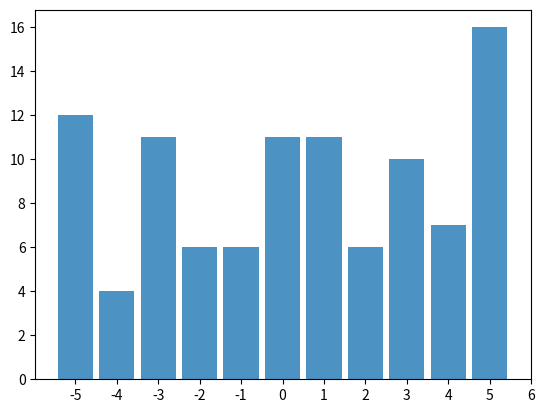

Recreate this plot in Python. (Note: this script raises an exception after producing the figure.)
import numpy as np
import itertools
from copy import deepcopy
import random
import matplotlib.pyplot as plt
from os.path import join
import math
from collections import Counter

class evolutionIndirectReciprocitySimulation:

    nodes = []

    def __init__(self, numNodes, numInteractions, numGenerations, initialScore=0,
                 benefit=1, cost=0.1, strategyLimits=[-5,6], scoreLimits=[-5,5], mutationRebelChild=False,
                 mutationNonPublicScores=False, mutationMyScoreMatters=False, logFreq=3, numObservers=10,
                 mutationMyScoreMattersStrategy=None, reproduce='normal'):

        # todo -> find out, Are costs and benefits updated during runtime? (original paper end of legend of fig 1)
        self.logFreq = logFreq
        self.numNodes = numNodes
        self.numInteractions = numInteractions
        self.numGenerations = numGenerations

        self.initialScore = initialScore

        self.payoffBenefit = benefit
        self.payoffCost = cost
        self.strategyLimits = strategyLimits
        self.scoreLimits = scoreLimits
        self.mutationRebelChild = mutationRebelChild
        self.mutationNonPublicScores = mutationNonPublicScores
        self.mutationMyScoreMatters = mutationMyScoreMatters
        self.mutationMyScoreMattersStrategy = mutationMyScoreMattersStrategy
        self.numObservers = numObservers
        self.reproduceMethod = reproduce

        assert(benefit > cost)
        assert(not (mutationNonPublicScores == True and mutationMyScoreMatters == True))    # Can't both be on
        if mutationMyScoreMatters:
            assert (mutationMyScoreMattersStrategy is not None)

        self.idIterator = 0
        self.idToIndex = {}     # id:index
        self.initiateNodes()

    def runSimulation(self):
        print('=====    Initiating simulation   ======')
        perGenLogs = []
        for i in range(self.numGenerations):
            print('-- Generation {} --'.format(i))
            self.runGeneration()
            # self.printPayoffs()
            if i%self.logFreq==0:
                # print('== Logging {} =='.format(i))

                l = self.perGenLogs(i)
                perGenLogs.append(l)
            if self.reproduceMethod == 'normal':
                self.reproduce()
            elif self.reproduceMethod == 'moran':
                self.reproduce_Moran()
            elif self.reproduceMethod == 'social':
                self.reproduce_Social()
            else:
                print('Wrong reproduce method, check original values')
                exit()

        self.finalLogs(perGenLogs)

    def runGeneration(self):
        interactionPairs = self.pickInteractionPairs(self.nodes, self.numInteractions)
        for pair in interactionPairs:
            self.runInteraction(pair)

        # # print(self.nodes)
        return {}

    def runInteraction(self, pair):
        donor = pair[0]
        recipient = pair[1]
        score = self.checkRecipientScore(donor, recipient)

        if self.mutationMyScoreMatters:
            action = self.myScoreMattersInteraction(donor, score)
        else:
            if score >= donor['strategy']:      # Each node has its own strategy
                # Cooperate
                action = 'cooperate'
            else:
                # Deflect
                action = 'deflect'

        self.updateScoreAndPayoff(donor, recipient, action)
        donor['payoff'] += 0.1
        return

    def myScoreMattersInteraction(self, donor, recipientScore):
        firstCond = recipientScore > donor['strategy']      # In the paper they don't say "or equal to"
        secondCond = donor['score'] < donor['strategySelf'] # In the paper they don't say "or equal to"

        if self.mutationMyScoreMattersStrategy == 'and':
            if firstCond and secondCond:
                return 'cooperate'
            else:
                return 'deflect'
        elif self.mutationMyScoreMattersStrategy == 'or':
            if firstCond or secondCond:
                return 'cooperate'
            else:
                return 'deflect'
        else:
            print('Unknown strategy for mutation: "My score matters" - exiting')
            exit(-1)

    def updateScoreAndPayoff(self, donor, recipient, action):
        if self.mutationNonPublicScores:
            if action == 'cooperate':
                # Change random observer's views of the donor + the recipient
                possibleObservers = self.nodes.copy()
                possibleObservers.remove(donor)
                possibleObservers.remove(recipient)
                observers = random.sample(possibleObservers, self.numObservers)
                observers.append(recipient)
                for obs in observers:
                    for nodeScores in self.nodes[self.idToIndex[obs['id']]]['otherScoresForMe']:
                        if nodeScores['id'] == donor['id']:
                            nodeScores['score'] += 1

                donor['payoff'] -= self.payoffCost
                recipient['payoff'] += self.payoffBenefit

            elif action == 'deflect':
                # Change random observer's views of the donor
                possibleObservers = self.nodes.copy()
                possibleObservers.remove(donor)
                possibleObservers.remove(recipient)
                observers = random.sample(possibleObservers, self.numObservers)
                observers.append(recipient)
                for obs in observers:
                    for nodeScores in self.nodes[self.idToIndex[obs['id']]]['otherScoresForMe']:
                        if nodeScores['id'] == donor['id']:
                            nodeScores['score']-=1

            else:
                print('Something is very wrong here unkown action !!!!')
                print('Something is very wrong here unkown action !!!!')

        else:
            if action == 'cooperate':
                if donor['score'] < self.scoreLimits[1]:
                    donor['score'] += 1

                donor['payoff'] -= self.payoffCost
                recipient['payoff'] += self.payoffBenefit

            elif action == 'deflect':
                if donor['score'] > self.scoreLimits[0]:
                    donor['score'] -= 1
                # Payoff does not change
            else:
                print('Something is very wrong here unkown action !!!!')
                print('Something is very wrong here unkown action !!!!')

    def reproduce(self):
        print('== Raising new generation ==')
        newNodes = []
        self.idToIndex = {}

        payoffs = [node['payoff'] for node in self.nodes]
        totalPayoff = sum(payoffs)

        numChilds = [p*self.numNodes/totalPayoff for p in payoffs]
        # # print(payoffs)
        numChilds = self.round_series_retain_integer_sum(numChilds)

        for i, node in enumerate(self.nodes):
            offspring = numChilds[i]
            # # print('{} - {}'.format(numChilds[i], offspring))
            # # print('Reproducing {}'.format(offspring))
            for c in range(offspring):
                newNode = node.copy()
                newNode['score'] = 0
                newNode['payoff'] = 0
                newNode['id'] = self.idIterator

                if self.mutationRebelChild:     # fixme - should also change h for mutation: 'my score matters'
                    if self.casino(0.001):
                    # if self.casino(0.2):
                        print('JACKPOT')
                        newNode['strategy'] = random.randrange(self.strategyLimits[0], self.strategyLimits[1]+1)

                newNodes.append(newNode)

                self.idToIndex[self.idIterator] = len(newNodes)-1
                self.idIterator += 1
            else:
                # # print('Not reproducing :( ')
                pass

        # Set initial scores
        for node in newNodes:
            if self.mutationNonPublicScores:
                node['otherScoresForMe'] = [{'score': 0, 'id': i['id']} for i in newNodes if i['id'] != node['id']]
            else:
                node['score'] = 0

        self.nodes = newNodes

        # print('Size of new generation is {}'.format(len(self.nodes)))
        # # print(self.nodes)

    def round_series_retain_integer_sum(self, xs):
        N = sum(xs)
        # Rs = [round(x) for x in xs]
        Rs = [math.trunc(x) for x in xs]
        K = int(N - sum(Rs))
        assert(K == round(K))
        fs = [x - round(x) for x in xs]
        indices = [i for order, (e, i) in enumerate(reversed(sorted((e, i) for i, e in enumerate(fs)))) if order < K]
        ys = [R + 1 if i in indices else R for i, R in enumerate(Rs)]
        return ys

    def reproduce_Moran(self):
        # print('== Moran in the House ==')
        newNodes = []
        threshold = []

        payoffs = [node['payoff'] for node in self.nodes]
        strat = [node['strategy'] for node in self.nodes if node['payoff'] != 0]

        totalPayoff = 0
        for p in payoffs:
            totalPayoff += p
            if p > 0:
                threshold.append(totalPayoff)

        for i , node in enumerate(self.nodes):
            r = random.uniform(0, totalPayoff)
            newNode = node.copy()
            newNode['score'] = 0
            newNode['payoff'] = 0
            newNode['id'] = self.idIterator
            self.idIterator += 1
            for n in range(len(threshold)):
                if n == 0 and r <= threshold[n]:
                    newNode['strategy'] = strat[n]
                elif threshold[n-1] <= r < threshold[n]:
                    newNode['strategy'] = strat[n]
            if self.mutationRebelChild:
                if self.casino(0.001):
                  # print('JACKPOT')
                    newNode['strategy'] = random.randrange(self.strategyLimits[0], self.strategyLimits[1] + 1)
            newNodes.append(newNode)
        self.nodes = newNodes

        # print('Size of new generation is {}'.format(len(self.nodes)))
        # # print(self.nodes)

    def reproduce_Social(self): # social learning where nodes copy another node's strategy with a given probability if that node's payoff is better
        interactionPairs = self.pickInteractionPairs(self.nodes, self.numInteractions)
        beta = 10
        for pair in interactionPairs:
            mine = pair[0]
            partner = pair[1]
            if partner['payoff'] > mine['payoff']:
                prob = 1/(1+math.exp(-beta * (partner['payoff'] - mine['payoff'])))
                if self.casino(prob):
                    mine['strategy'] = partner['strategy']
        self.reset_scores()

    def reset_scores(self):
        newNodes=[]
        for i , node in enumerate(self.nodes):
            newNode = node.copy()
            newNode['score'] = 0
            newNode['payoff'] = 0
            newNode['id'] = self.idIterator
            self.idIterator += 1
            newNodes.append(newNode)

        self.nodes = newNodes

    def pickInteractionPairs(self, ids, numPairs):
        # todo - We should guarantee that each pair interacts once at most.
        # todo - never with the same partner twice (doesnt matter if in different roles)
        # print("> Calculating interaction pairs ")

        # Generate all possible non-repeating pairs
        '''pairs = list(itertools.combinations(ids, 2))
        # Randomly shuffle these pairs                                
        random.shuffle(pairs)
        return pairs'''

        pairs = []
        while len(pairs) < numPairs:
            rand1 = random.choice(ids)
            rand2 = rand1
            while rand2["id"] == rand1["id"]:
                rand2 = random.choice(ids)
            pair = [rand1, rand2]
            pairs.append(pair)
        # # print(pairs)
        # print("- {} pairs calculated".format(len(pairs)))
        random.shuffle(pairs)

        return pairs

    def checkRecipientScore(self, donor, recipient):
        if self.mutationNonPublicScores:
            recipientScore = None
            for d in donor['otherScoresForMe']:
                if d['id']==recipient['id']:
                    recipientScore = d['score']

            if recipientScore == None:
                print('SOMETHING IS WRONG HERE THIS SHOULD NOT HAPPEN')
                print('SOMETHING IS WRONG HERE THIS SHOULD NOT HAPPEN')
                print('SOMETHING IS WRONG HERE THIS SHOULD NOT HAPPEN')
                print('SOMETHING IS WRONG HERE THIS SHOULD NOT HAPPEN')
                print('SOMETHING IS WRONG HERE THIS SHOULD NOT HAPPEN')
                exit()
            return recipientScore
        else:
            # Simplest case:
            return recipient['score']

    def perGenLogs(self, it):
        # print('== Logging Results ==')

        # # print(self.nodes)

        # Strategy Distribution
        if self.mutationMyScoreMatters:
            vals = list(range(self.strategyLimits[0], self.strategyLimits[1]+1))
            indexes = {val:it for it, val in enumerate(vals)}
            freq = [[0 for _ in vals] for _ in vals]

            for node in self.nodes:
                k = node['strategy']
                h = node['strategySelf']
                freq[indexes[k]][indexes[h]]+=1

            x, y, z = [], [], []
            for k in vals:
                for h in vals:
                    x.append(k)
                    y.append(h)
                    z.append(freq[indexes[k]][indexes[h]])

            scaleSizes = [i*10 for i in z]
            plt.scatter(x, y, s=scaleSizes, c="blue", alpha=0.4)
            plt.grid()
            plt.savefig(join(dir, 'strategyDistributionScatter - {}'.format(it)))
            plt.close()

        else:
            strategies = [n['strategy'] for n in self.nodes]
            plt.hist(x=strategies, bins=range(self.strategyLimits[0], self.strategyLimits[1]+1), align='left', alpha=0.8, rwidth=0.85)
            plt.xticks(range(self.strategyLimits[0], self.strategyLimits[1]+1))
            plt.savefig(join(dir, 'strategyDistribution - {}'.format(it)))
            plt.close()

        # Average Payoff
        payoffs = [n['payoff'] for n in self.nodes]
        avgPayoff = sum(payoffs)/len(payoffs)

        return {'generation': it, 'avgPayoff': avgPayoff}

    def finalLogs(self, logs):
        avgPayoff = [l['avgPayoff'] for l in logs]
        generationIt = [l['generation'] for l in logs]

        fig, ax = plt.subplots()
        ax.plot(generationIt, avgPayoff)

        # plt.ylabel(yAxes)
        # ax.set_ylim(bottom=ymin)
        # ax.set_ylim(top=ymax + ymax * 0.1)
        # ax.legend()
        # outputName = buildOutputName(x, ys, dir)

        plt.savefig(join(dir, 'AvgPayoff.png'))
        plt.close()

    def calculateInitialStrategies(self):
        initialStrategies = [random.randrange(self.strategyLimits[0], self.strategyLimits[1]+1) for _ in range(self.numNodes)]
        return initialStrategies

    def initiateNodes(self):

        initialStrategies = self.calculateInitialStrategies()

        if self.mutationNonPublicScores:
            for i in range(self.numNodes):
                self.nodes.append({
                    'id': self.idIterator,
                    'payoff': 0,
                    'strategy': initialStrategies[i]
                })
                self.idToIndex[self.idIterator] = len(self.nodes)-1
                self.idIterator += 1

            for node in self.nodes:
                node['otherScoresForMe'] = [{'score': 0, 'id': i['id']} for i in self.nodes if i['id']!=node['id']]

        elif self.mutationMyScoreMatters:
            initialSelfStrategies = self.calculateInitialStrategies()

            for i in range(self.numNodes):
                self.nodes.append({
                    'id': self.idIterator,
                    'payoff': 0,
                    'score': 0,
                    'strategy': initialStrategies[i],
                    'strategySelf': initialSelfStrategies[i],
                })
                self.idToIndex[self.idIterator] = len(self.nodes) - 1
                self.idIterator += 1

        else:
            for i in range(self.numNodes):
                self.nodes.append({
                    'id': self.idIterator,
                    'payoff': 0,
                    'score': 0,
                    'strategy': initialStrategies[i]
                })
                self.idToIndex[self.idIterator] = len(self.nodes)-1
                self.idIterator += 1

        return

    def printPayoffs(self):
        for node in self.nodes:
            print(node['payoff'])

    def casino(self, percentage):
        return (random.random() < percentage);

if __name__ == "__main__":
    # Original paper values:
    originalPaperValues = {
        'logFreq': 50,
        'numNodes': 100,
        'numInteractions':  250,
        'numGenerations': 1000,
        'initialScore': 0,
        'benefit': 1,
        'cost': 0.1,
        'strategyLimits': [-5, 6],
        'scoreLimits': [-5, 5],
        'mutationRebelChild': False,
        'mutationNonPublicScores': False,
        'mutationMyScoreMatters': False,
        'mutationMyScoreMattersStrategy': 'and',  # 'and' or 'or'
        'reproduce': 'social', # 'normal', 'moran' or 'social'
    }

    dir = 'output'
    sim = evolutionIndirectReciprocitySimulation(**originalPaperValues)
    sim.runSimulation()
